Dataset: recorded_hand_split (GitHub, trevor-scofield/Computer_Vision_Class_Project). Classes: left fist, left one finger, left open palm, left thumbs up, left two fingers, no hand, right fist, right one finger, right open palm, right thumbs up, right two fingers.

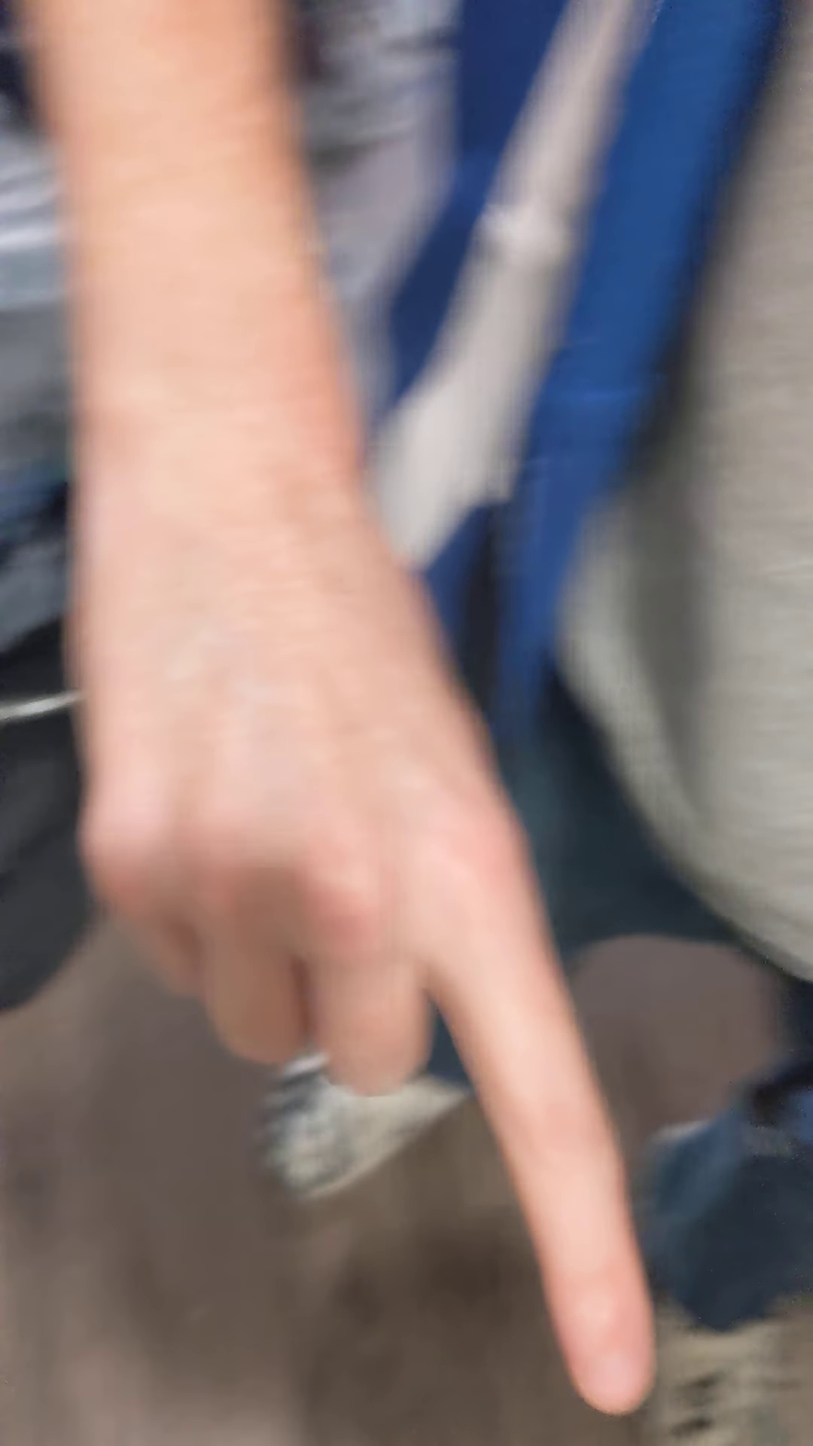
Label: right one finger

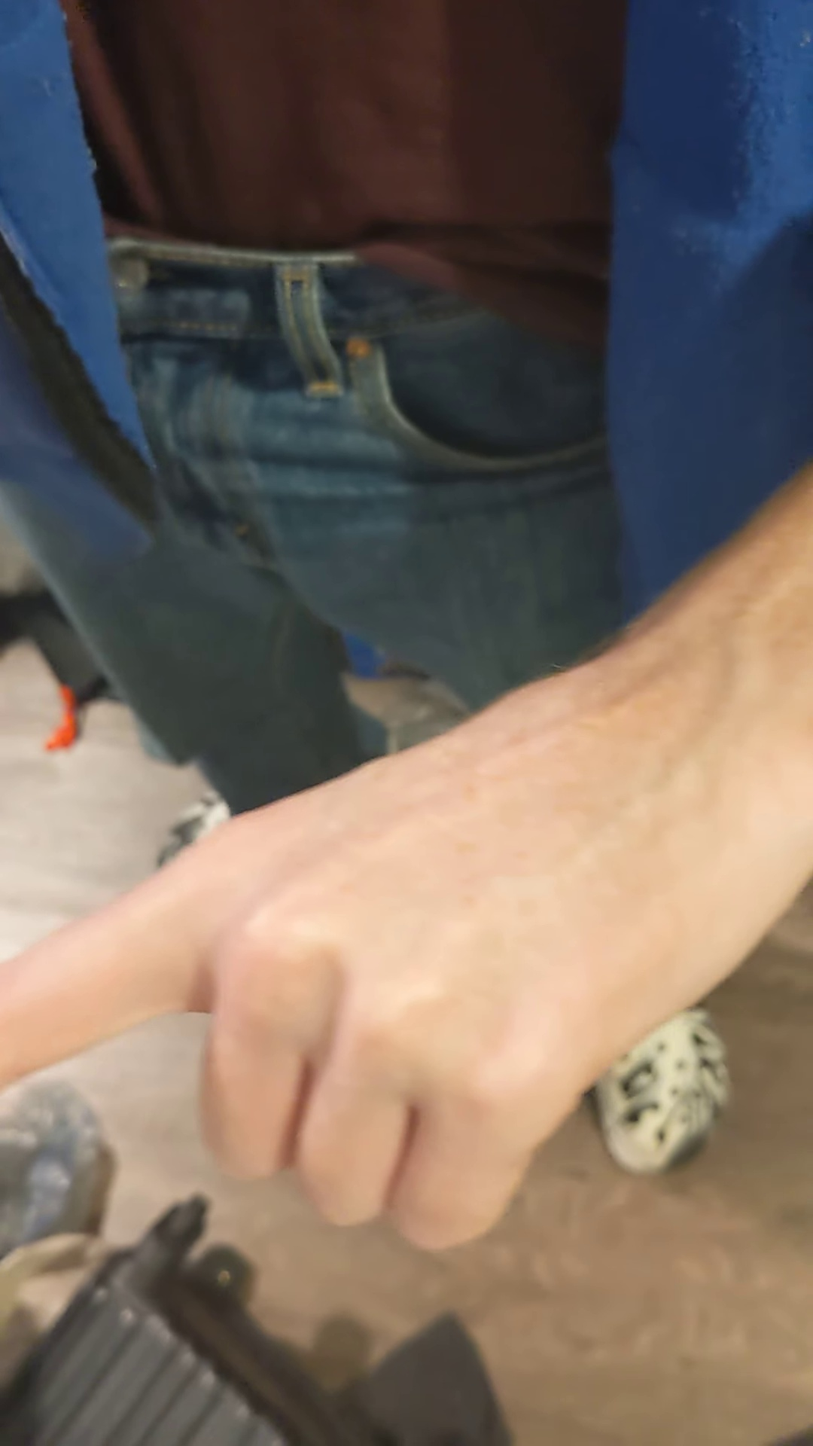
Label: left one finger

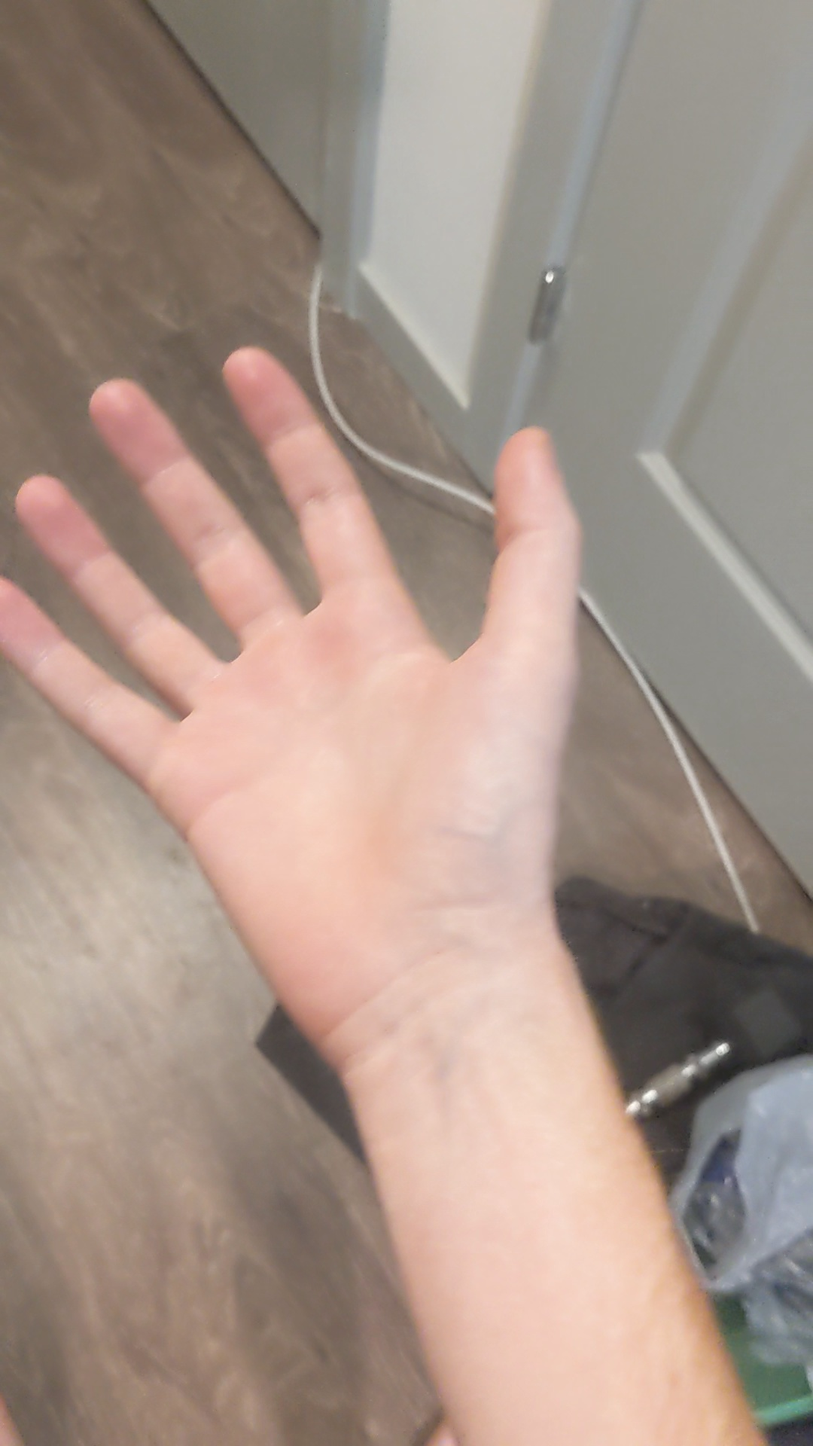
Label: right open palm

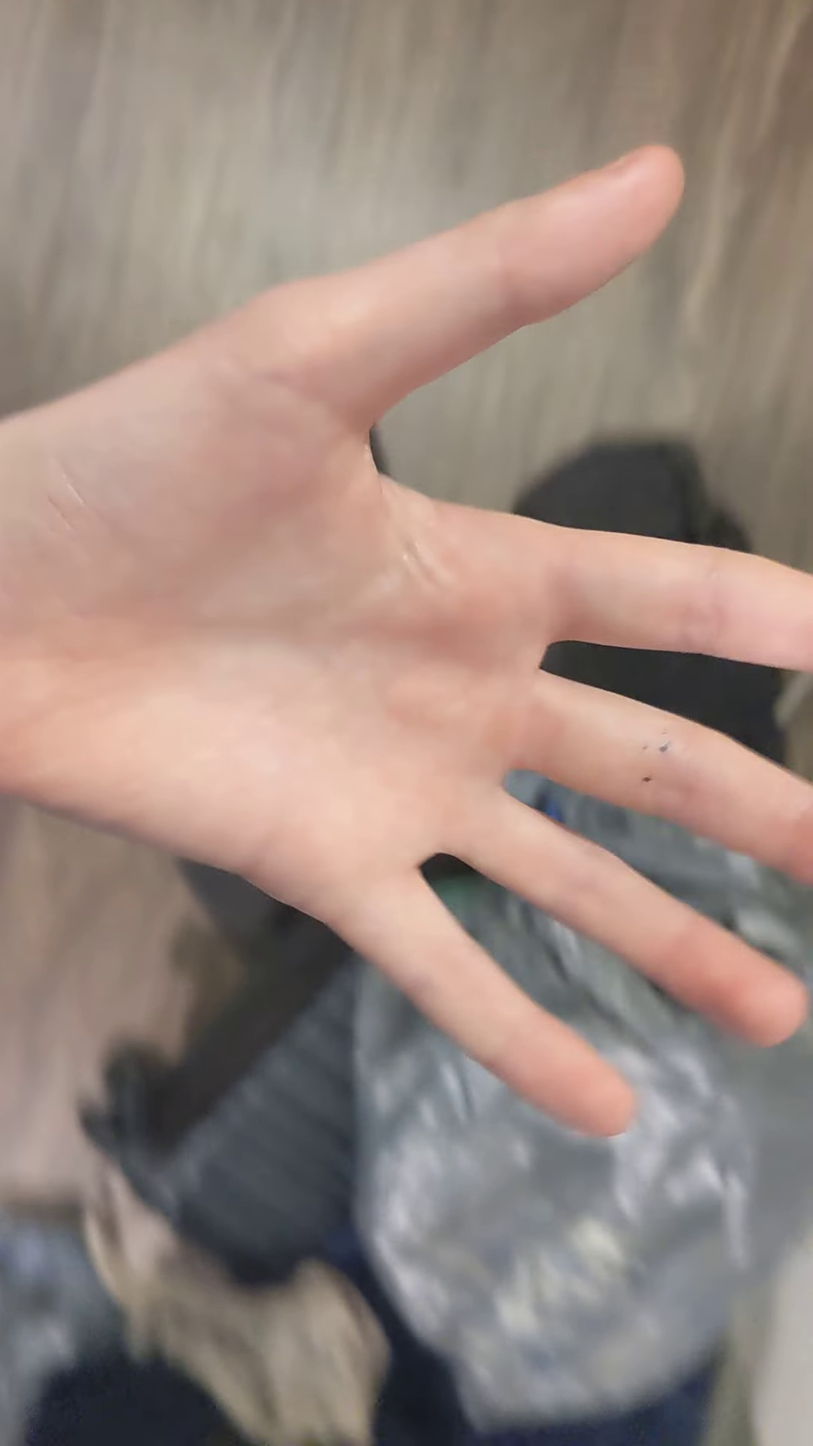
Label: left open palm

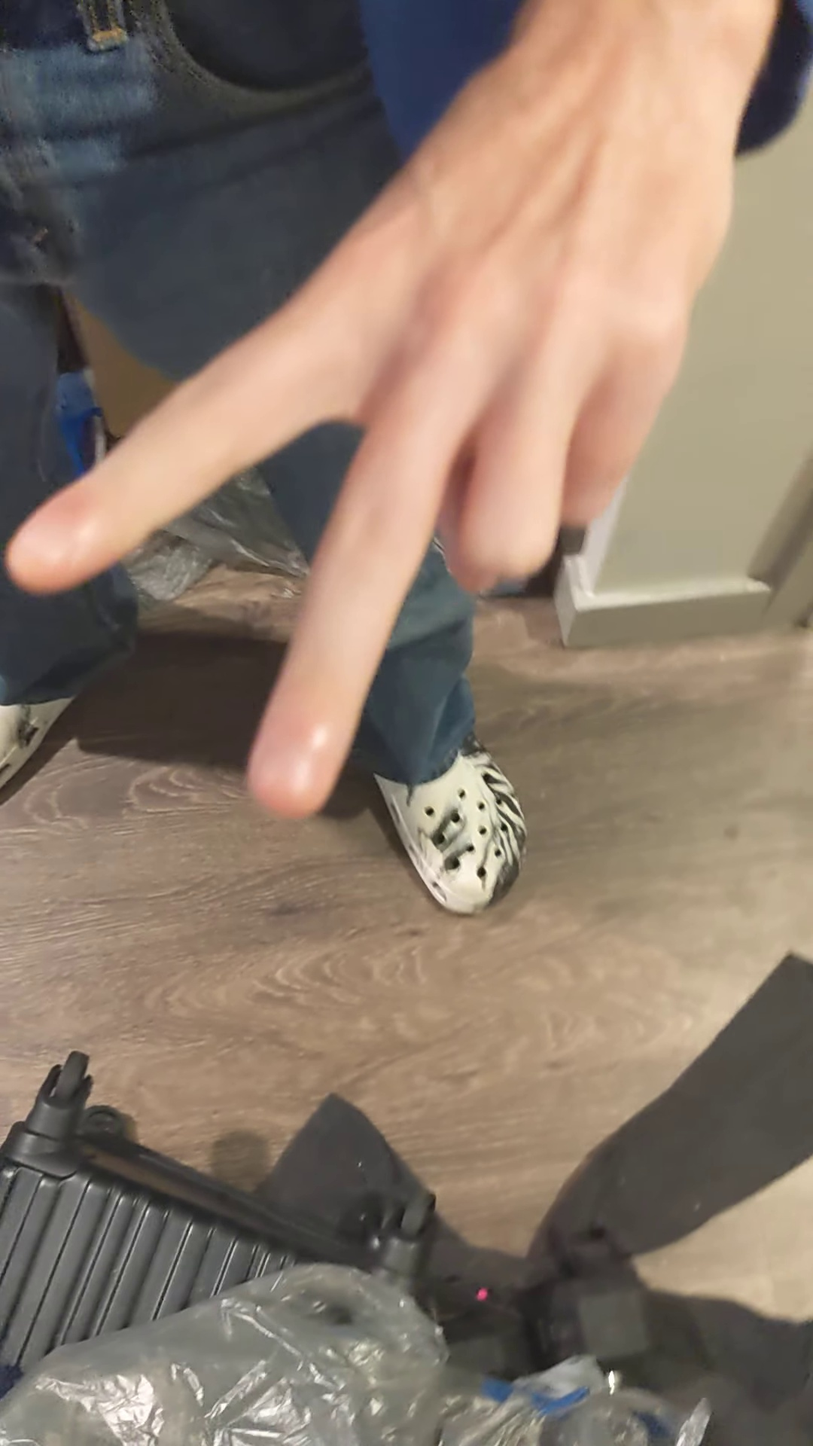
Label: left two fingers

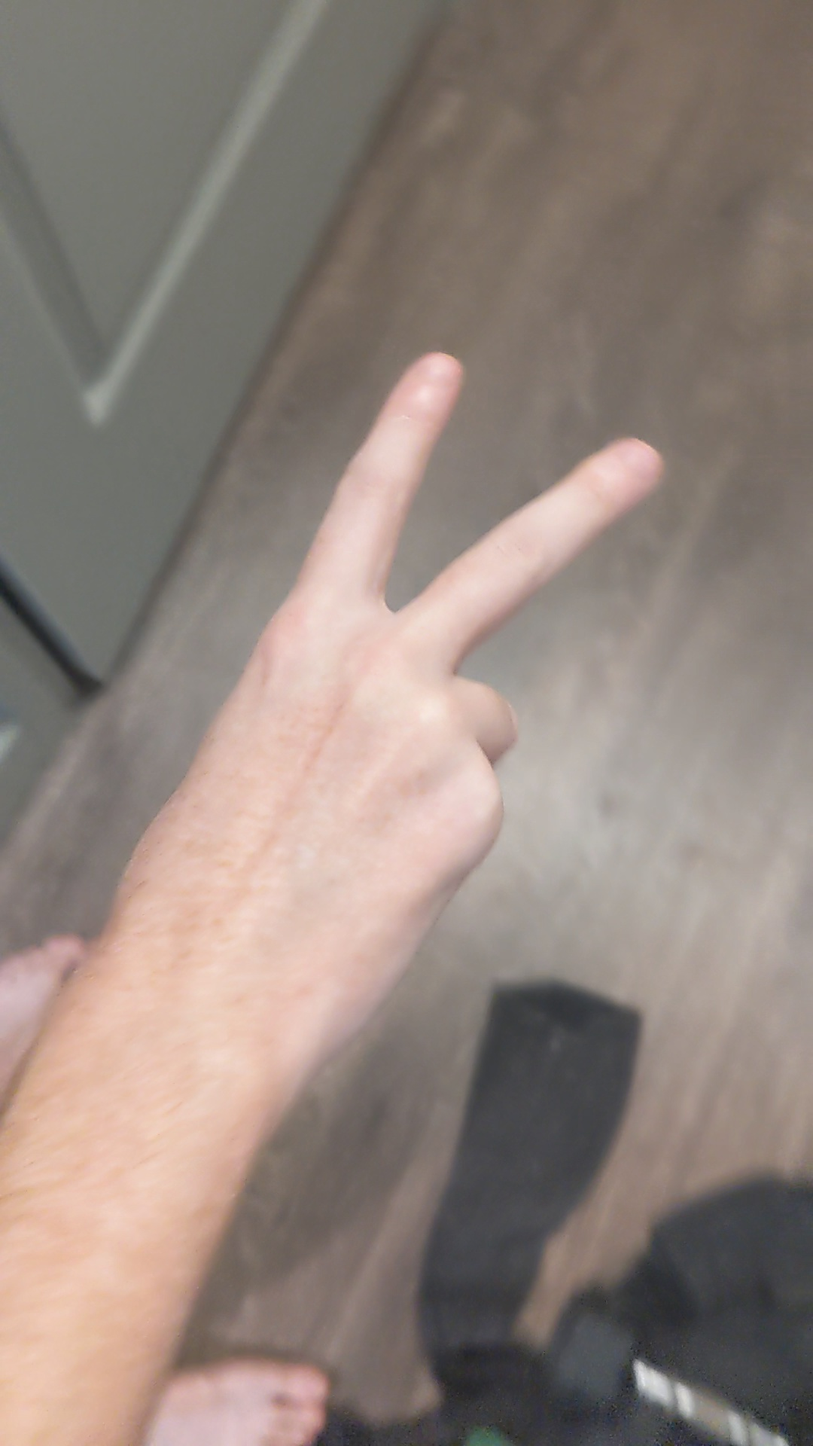
Label: right two fingers
